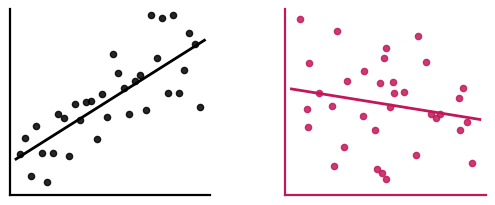

Generate this figure with matplotlib:
from pathlib import Path

import matplotlib
matplotlib.use("Agg", force=True)

import numpy as np
import matplotlib.pyplot as plt

plt.ioff()

def style_axes(ax, axis_color="black"):
    # no tick marks or labels
    ax.set_xticks([])
    ax.set_yticks([])

    # show only left and bottom axes
    ax.spines["top"].set_visible(False)
    ax.spines["right"].set_visible(False)
    ax.spines["left"].set_visible(True)
    ax.spines["bottom"].set_visible(True)

    ax.spines["left"].set_linewidth(1.6)
    ax.spines["bottom"].set_linewidth(1.6)
    ax.spines["left"].set_color(axis_color)
    ax.spines["bottom"].set_color(axis_color)

    ax.set_facecolor("none")
    ax.set_xlim(0, 1)
    ax.set_ylim(0, 1)

out = Path("scatter-icons-side-by-side.png")

fig, axes = plt.subplots(1, 2, figsize=(4.8, 1.9))
fig.patch.set_alpha(0)

# --------------------------
# left: positive relationship
# --------------------------
np.random.seed(4)

n = 34
x1 = np.linspace(0.05, 0.95, n)
y1 = 0.18 + 0.68 * x1 + np.random.normal(scale=0.15, size=n)
y1 = np.clip(y1, 0.03, 0.97)

m1, b1 = np.polyfit(x1, y1, 1)
xx1 = np.linspace(0.03, 0.97, 200)

axes[0].scatter(x1, y1, s=20, color="black", alpha=0.85)
axes[0].plot(xx1, m1 * xx1 + b1, color="black", linewidth=2.0)
style_axes(axes[0], axis_color="black")

# --------------------------
# right: no relationship, but still with fitted line
# --------------------------
pink = "#c2185b"

np.random.seed(7)

n = 34
x2 = np.random.uniform(0.05, 0.95, n)
y2 = np.random.normal(loc=0.5, scale=0.20, size=n)
y2 = np.clip(y2, 0.05, 0.95)

m2, b2 = np.polyfit(x2, y2, 1)
xx2 = np.linspace(0.03, 0.97, 200)

axes[1].scatter(x2, y2, s=20, color=pink, alpha=0.85)
axes[1].plot(xx2, m2 * xx2 + b2, color=pink, linewidth=2.0)
style_axes(axes[1], axis_color=pink)

plt.tight_layout(pad=0.15, w_pad=5.4)

fig.savefig(
    out,
    dpi=220,
    transparent=True,
    bbox_inches="tight",
    pad_inches=0.02,
)

plt.close(fig)

print(f"saved {out.resolve()}")
